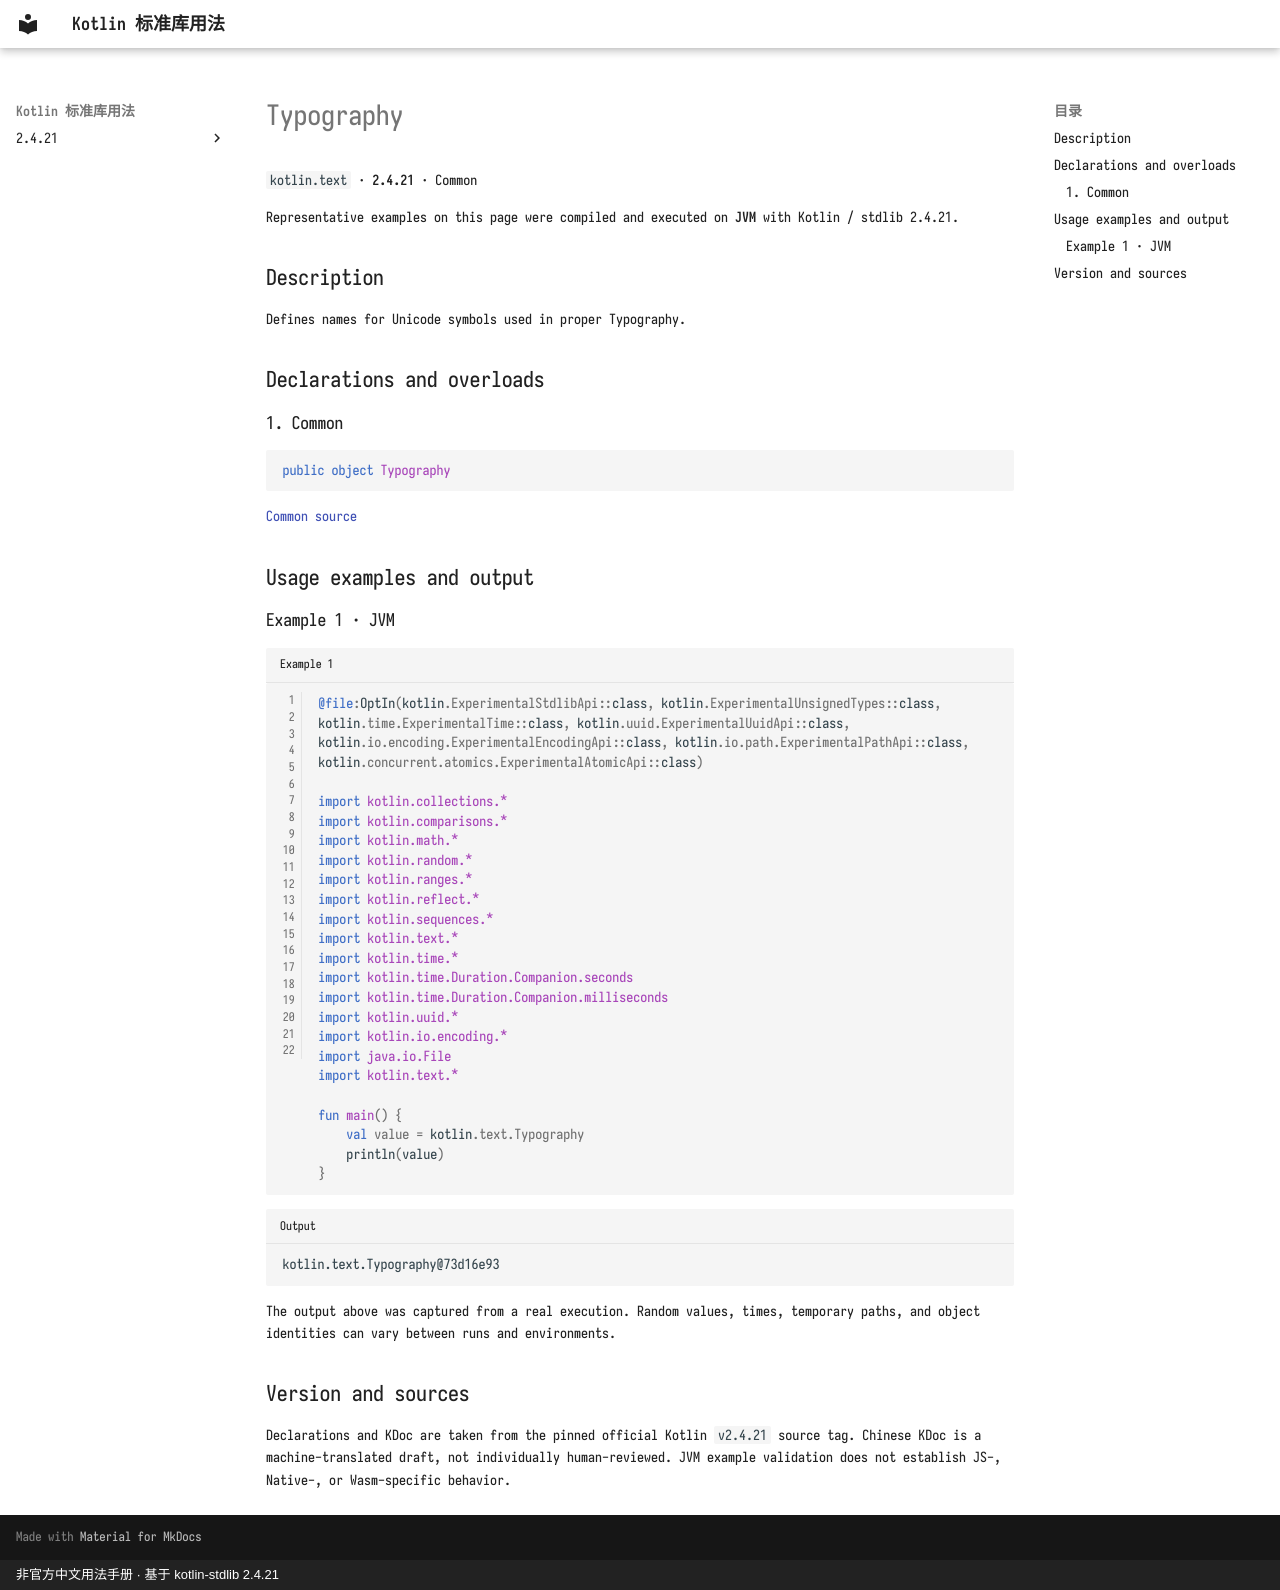

repository: oooooooko/kotlin-stdlib-docs · page: en/api/kotlin.text/typography--cab94aba/index.html · generator: mkdocs · copyright: 非官方中文用法手册 · 基于 kotlin-stdlib 2.4.21

# Typography

`kotlin.text` · **2.4.21** · Common

Representative examples on this page were compiled and executed on **JVM** with Kotlin / stdlib 2.4.21.

## Description

Defines names for Unicode symbols used in proper Typography.

## Declarations and overloads

### 1. Common

```kotlin
public object Typography
```

[Common source](https://github.com/JetBrains/kotlin/blob/v2.4.21/libraries/stdlib/src/kotlin/text/Typography.kt#L8)

## Usage examples and output

### Example 1 · JVM

```kotlin title="Example 1" linenums="1"
@file:OptIn(kotlin.ExperimentalStdlibApi::class, kotlin.ExperimentalUnsignedTypes::class, kotlin.time.ExperimentalTime::class, kotlin.uuid.ExperimentalUuidApi::class, kotlin.io.encoding.ExperimentalEncodingApi::class, kotlin.io.path.ExperimentalPathApi::class, kotlin.concurrent.atomics.ExperimentalAtomicApi::class)

import kotlin.collections.*
import kotlin.comparisons.*
import kotlin.math.*
import kotlin.random.*
import kotlin.ranges.*
import kotlin.reflect.*
import kotlin.sequences.*
import kotlin.text.*
import kotlin.time.*
import kotlin.time.Duration.Companion.seconds
import kotlin.time.Duration.Companion.milliseconds
import kotlin.uuid.*
import kotlin.io.encoding.*
import java.io.File
import kotlin.text.*

fun main() {
    val value = kotlin.text.Typography
    println(value)
}
```

```text title="Output"
kotlin.text.Typography@73d16e93
```

The output above was captured from a real execution. Random values, times, temporary paths, and object identities can vary between runs and environments.

## Version and sources

Declarations and KDoc are taken from the pinned official Kotlin `v2.4.21` source tag. Chinese KDoc is a machine-translated draft, not individually human-reviewed. JVM example validation does not establish JS-, Native-, or Wasm-specific behavior.
